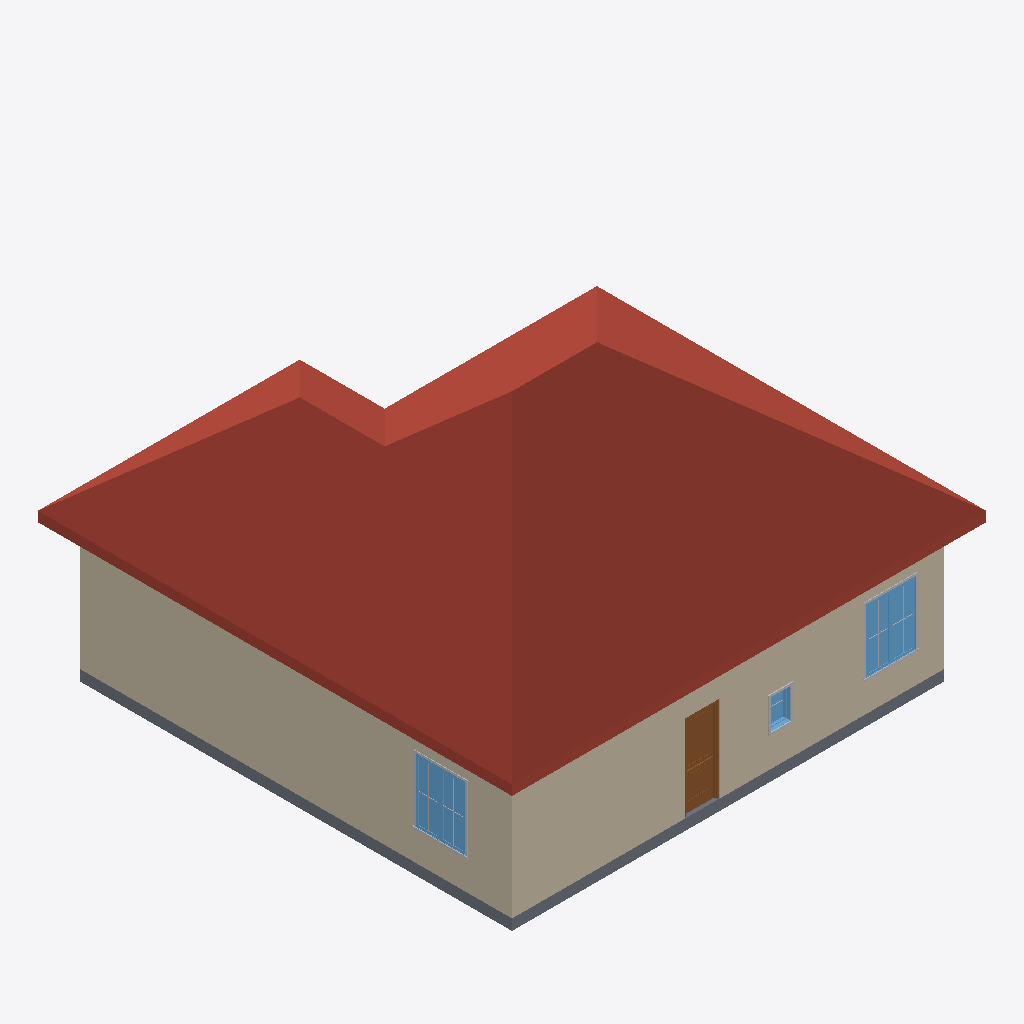
Isometric view of an IFC building model (IFC-SPF (STEP), schema IFC2X3, length unit millimetre), seen from the south-west, elements coloured by IFC class: 7 other elements (light grey), 3 windows (light blue), 2 walls (beige), 1 roof (red-brown), 1 slab (grey), 1 door (brown).
Extent 13.4 m × 13.4 m × 8.3 m (x, y, z). Storeys (2): L1 at 0.00 m; L2 at 3.60 m. Elements (57): 30 IfcBuildingElementProxy, 12 IfcWallStandardCase, 8 IfcWindow, 5 IfcDoor, 1 IfcRoof, 1 IfcSlab.

HEADER;
FILE_DESCRIPTION(('ViewDefinition [CoordinationView_V2.0]','RevitIdentifiers [VersionGUID: 0ca0bc92-87d4-4bde-94da-ff195fd56773, NumberOfSaves: 7]','CoordinateReference [CoordinateBase: Shared Coordinates]'),'2;1');
FILE_NAME('Project Number','2024-08-13T17:00:58+10:00',(''),(''),'ODA SDAI 24.3','Autodesk Revit 24.1.11.26 (ENU) - IFC 24.1.11.26','');
FILE_SCHEMA(('IFC2X3'));
ENDSEC;
DATA;
#104=IFCPROJECT('2QtXNao91EF80YLGKW8qDq',#18,'Project Number',$,$,'Project Name','Project Status',(#99),#96);
#119=IFCSITE('2QtXNao91EF80YLGKW8qDs',#18,'Default',$,$,#118,$,$,.ELEMENT.,$,$,$,$,$);
#109=IFCBUILDING('2QtXNao91EF80YLGKW8qDr',#18,'Building Name',$,$,#107,$,'Building Name',.ELEMENT.,$,$,$);
#112=IFCBUILDINGSTOREY('2JF4e6axWHqu3u0C1FZlmi',#18,'L1',$,'Level:8mm Head',#111,$,'L1',.ELEMENT.,0.0);
#116=IFCBUILDINGSTOREY('1ZGO8hrFCHqw0v0026FpFv',#18,'L2',$,'Level:8mm Head',#115,$,'L2',.ELEMENT.,3600.0000000000005);
#565=IFCROOF('0VkCngzin3w86jeCTafvYe',#18,'Basic Roof:Generic - 225mm:1597385',$,'Basic Roof:Generic - 225mm',#563,$,'1597385',.NOTDEFINED.);
#138=IFCWALLSTANDARDCASE('0VkCngzin3w86jeCTafvqW',#18,'Basic Wall:Generic - 200mm:1595969',$,'Basic Wall:Generic - 200mm',#122,#137,'1595969');
#177=IFCWALLSTANDARDCASE('0VkCngzin3w86jeCTafvtD',#18,'Basic Wall:Generic - 200mm:1596076',$,'Basic Wall:Generic - 200mm',#165,#176,'1596076');
#772=IFCSLAB('30tS4DZkr9HQSIIry7aequ',#18,'Floor:Generic - 12":1598197',$,'Floor:Generic - 12"',#753,#771,'1598197',.FLOOR.);
#4710=IFCWINDOW('2YYeQtLBb7QRI5g9NCd02i',#18,'M_Window-Casement-Double:1400 x 1800mm:1599688',$,'M_Window-Casement-Double:1400 x 1800mm',#30125,#4706,'1599688',1800.0000000000027,1400.0);
#5331=IFCWINDOW('2YYeQtLBb7QRI5g9NCd0D9',#18,'M_Window-Casement-Double:1400 x 1800mm:1600301',$,'M_Window-Casement-Double:1400 x 1800mm',#30095,#5327,'1600301',1800.0000000000027,1399.999999999999);
#28165=IFCDOOR('2YYeQtLBb7QRI5g9NCd0Ir',#18,'M_Door-Exterior-Single-Two_Lite:900 x 2350mm:1600721',$,'M_Door-Exterior-Single-Two_Lite:900 x 2350mm',#30110,#28161,'1600721',2450.0,1000.0000000000001);
#5365=IFCBUILDINGELEMENTPROXY('2YYeQtLBb7QRI5g9NCd0DM',#18,'M_Trim-Window-Exterior-Flat:with Sill:1600306',$,'M_Trim-Window-Exterior-Flat:with Sill',#5364,#5361,'1600306',$);
#4744=IFCBUILDINGELEMENTPROXY('2YYeQtLBb7QRI5g9NCd02f',#18,'M_Trim-Window-Exterior-Flat:with Sill:1599693',$,'M_Trim-Window-Exterior-Flat:with Sill',#4743,#4740,'1599693',$);
#5012=IFCWINDOW('2YYeQtLBb7QRI5g9NCd04S',#18,'M_Window-Fixed:600 x 900mm:1599864',$,'M_Window-Fixed:600 x 900mm',#30140,#5008,'1599864',900.0000000000006,600.0);
#5152=IFCBUILDINGELEMENTPROXY('2YYeQtLBb7QRI5g9NCd04P',#18,'M_Trim-Window-Interior-Flat:Picture Frame:1599869',$,'M_Trim-Window-Interior-Flat:Picture Frame',#5151,#5148,'1599869',$);
#4722=IFCBUILDINGELEMENTPROXY('2YYeQtLBb7QRI5g9NCd02l',#18,'M_Muntin Pattern_2x2:M_Muntin Pattern_2x2:1599691',$,'M_Muntin Pattern_2x2:M_Muntin Pattern_2x2',#4721,#4718,'1599691',$);
#4733=IFCBUILDINGELEMENTPROXY('2YYeQtLBb7QRI5g9NCd02e',#18,'M_Muntin Pattern_2x2:M_Muntin Pattern_2x2:1599692',$,'M_Muntin Pattern_2x2:M_Muntin Pattern_2x2',#4732,#4729,'1599692',$);
#5343=IFCBUILDINGELEMENTPROXY('2YYeQtLBb7QRI5g9NCd0DK',#18,'M_Muntin Pattern_2x2:M_Muntin Pattern_2x2:1600304',$,'M_Muntin Pattern_2x2:M_Muntin Pattern_2x2',#5342,#5339,'1600304',$);
#5354=IFCBUILDINGELEMENTPROXY('2YYeQtLBb7QRI5g9NCd0DL',#18,'M_Muntin Pattern_2x2:M_Muntin Pattern_2x2:1600305',$,'M_Muntin Pattern_2x2:M_Muntin Pattern_2x2',#5353,#5350,'1600305',$);
ENDSEC;